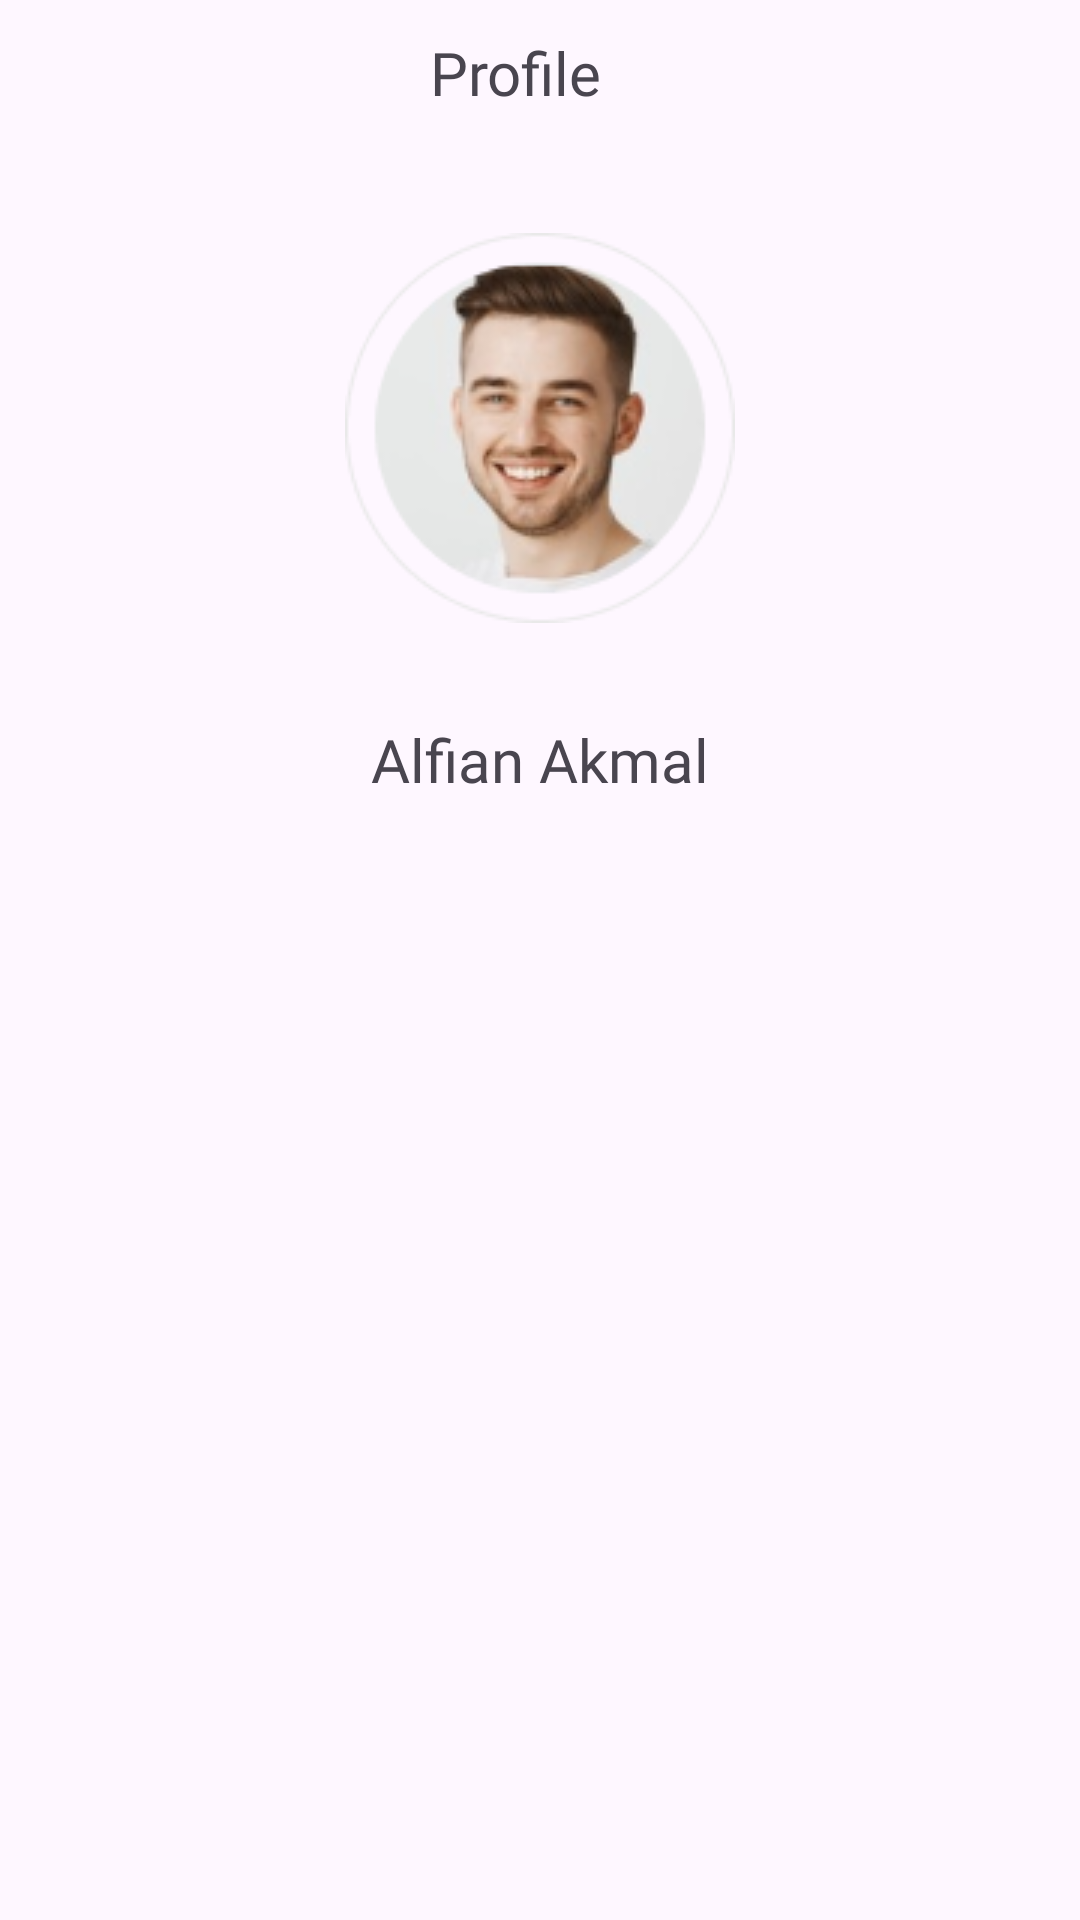

Produce the Android XML layout that renders to this screen, including the resource entries it uses.
<!-- AndroidManifest.xml: application theme Theme.Furniplan -->
<!-- res/layout/user_profile.xml -->
<?xml version="1.0" encoding="utf-8"?>
<androidx.constraintlayout.widget.ConstraintLayout
    xmlns:android="http://schemas.android.com/apk/res/android"
    xmlns:app="http://schemas.android.com/apk/res-auto"
    xmlns:tools="http://schemas.android.com/tools"
    android:layout_width="match_parent"
    android:layout_height="match_parent">


    <ImageView
        android:id="@+id/imageView6"
        android:layout_width="wrap_content"
        android:layout_height="wrap_content"
        android:layout_marginStart="16dp"
        android:layout_marginTop="24dp"
        app:layout_constraintStart_toStartOf="parent"
        app:layout_constraintTop_toTopOf="parent"
        app:srcCompat="@drawable/baseline_west_24" />

    <TextView
        android:id="@+id/profile"
        android:layout_width="wrap_content"
        android:layout_height="wrap_content"
        android:layout_marginEnd="32dp"
        android:fontFamily="@font/nunito_semibold"
        android:text="@string/profile"
        android:textSize="20sp"
        app:layout_constraintBottom_toBottomOf="@+id/imageView6"
        app:layout_constraintEnd_toEndOf="parent"
        app:layout_constraintStart_toEndOf="@+id/imageView6"
        app:layout_constraintTop_toTopOf="@+id/imageView6" />

    <ImageView
        android:id="@+id/imageView7"
        android:layout_width="wrap_content"
        android:layout_height="wrap_content"
        android:layout_marginTop="40dp"
        app:layout_constraintEnd_toEndOf="parent"
        app:layout_constraintStart_toStartOf="parent"
        app:layout_constraintTop_toBottomOf="@+id/profile"
        app:srcCompat="@drawable/upload_photo" />

    <TextView
        android:id="@+id/textView12"
        android:layout_width="wrap_content"
        android:layout_height="wrap_content"
        android:layout_marginTop="32dp"
        android:fontFamily="@font/nunito_semibold"
        android:text="@string/akmal"
        android:textSize="20sp"

        app:layout_constraintEnd_toEndOf="@+id/imageView7"
        app:layout_constraintStart_toStartOf="@+id/imageView7"
        app:layout_constraintTop_toBottomOf="@+id/imageView7" />



</androidx.constraintlayout.widget.ConstraintLayout>
<!-- resources referenced by this layout -->
<resources>
  <!-- drawable upload_photo: png bitmap (drawable, 20047 bytes) -->
  <string name="akmal">Alfian Akmal</string>
  
      ///edit_profile///
  <string name="profile">Profile</string>
  <style name="Theme.Furniplan" parent="Base.Theme.Furniplan" />
  <style name="Base.Theme.Furniplan" parent="Theme.Material3.DayNight.NoActionBar">
          
          
      </style>
</resources>
